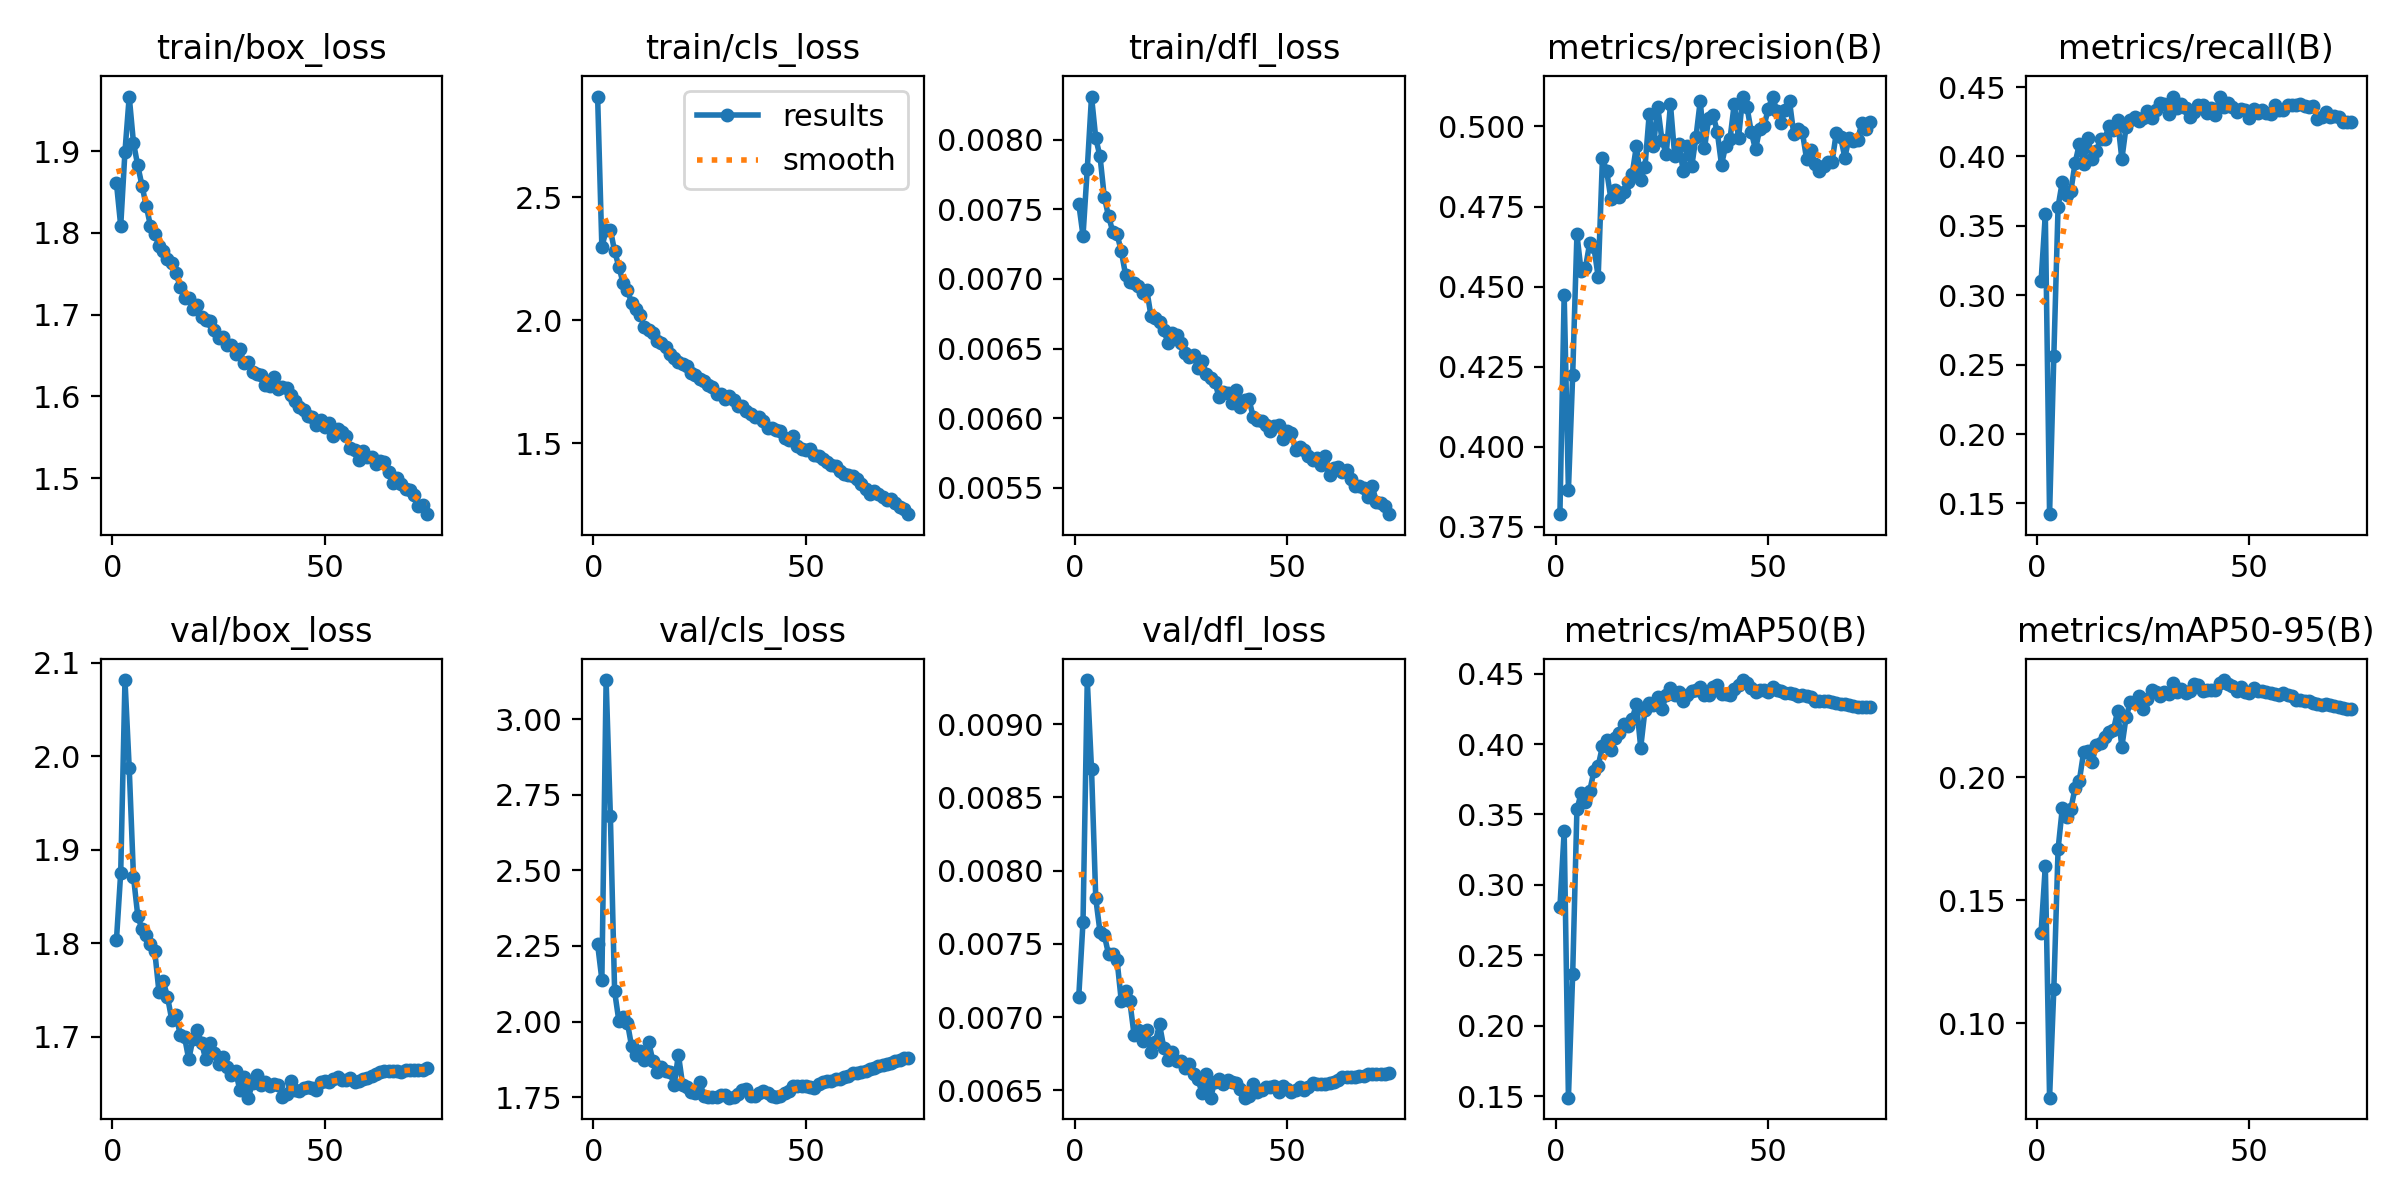

Data behind this chart, as committed beside it:
epoch, time, train/box_loss, train/cls_loss, train/dfl_loss, metrics/precision(B), metrics/recall(B), metrics/mAP50(B), metrics/mAP50-95(B), val/box_loss, val/cls_loss, val/dfl_loss, lr/pg0, lr/pg1, lr/pg2, lr/pg3, lr/pg4, lr/pg5, lr/pg6, lr/pg7
1, 125.4, 1.861, 2.91, 0.00754, 0.3789, 0.31, 0.284, 0.1368, 1.804, 2.256, 0.00714, 0.009978, 0.003326, 0.009978, 0.003326, 0.009978, 0.003326, 0.009978, 0.003326
2, 224.5, 1.809, 2.299, 0.00731, 0.4475, 0.3584, 0.3382, 0.164, 1.876, 2.139, 0.00765, 0.01985, 0.006615, 0.01985, 0.006615, 0.01985, 0.006615, 0.01985, 0.006615
3, 308.2, 1.899, 2.367, 0.00779, 0.3864, 0.1423, 0.1489, 0.06977, 2.082, 3.129, 0.0093, 0.02958, 0.009861, 0.02958, 0.009861, 0.02958, 0.009861, 0.02958, 0.009861
4, 391.5, 1.967, 2.37, 0.00831, 0.4224, 0.2562, 0.2365, 0.1138, 1.987, 2.68, 0.00869, 0.02941, 0.009802, 0.02941, 0.009802, 0.02941, 0.009802, 0.02941, 0.009802
5, 475, 1.91, 2.281, 0.00801, 0.4663, 0.3638, 0.3535, 0.1707, 1.871, 2.1, 0.00781, 0.02921, 0.009736, 0.02921, 0.009736, 0.02921, 0.009736, 0.02921, 0.009736
6, 558.3, 1.883, 2.219, 0.00788, 0.4547, 0.3819, 0.3652, 0.1874, 1.83, 2.002, 0.00758, 0.02901, 0.00967, 0.02901, 0.00967, 0.02901, 0.00967, 0.02901, 0.00967
7, 642, 1.858, 2.151, 0.00759, 0.4558, 0.372, 0.3586, 0.1839, 1.815, 2.016, 0.00756, 0.02881, 0.009604, 0.02881, 0.009604, 0.02881, 0.009604, 0.02881, 0.009604
8, 725.8, 1.833, 2.124, 0.00745, 0.4636, 0.375, 0.3666, 0.187, 1.809, 1.997, 0.00743, 0.02861, 0.009538, 0.02861, 0.009538, 0.02861, 0.009538, 0.02861, 0.009538
9, 809.7, 1.808, 2.071, 0.00734, 0.4622, 0.3953, 0.3807, 0.1956, 1.799, 1.918, 0.00743, 0.02842, 0.009472, 0.02842, 0.009472, 0.02842, 0.009472, 0.02842, 0.009472
10, 893.6, 1.799, 2.045, 0.00732, 0.4531, 0.4089, 0.3845, 0.1985, 1.792, 1.891, 0.00739, 0.02822, 0.009406, 0.02822, 0.009406, 0.02822, 0.009406, 0.02822, 0.009406
11, 977, 1.784, 2.022, 0.0072, 0.49, 0.3947, 0.3983, 0.21, 1.748, 1.902, 0.00711, 0.02802, 0.00934, 0.02802, 0.00934, 0.02802, 0.00934, 0.02802, 0.00934
12, 1061, 1.778, 1.973, 0.00703, 0.4861, 0.4135, 0.4028, 0.2105, 1.76, 1.872, 0.00718, 0.02782, 0.009274, 0.02782, 0.009274, 0.02782, 0.009274, 0.02782, 0.009274
13, 1145, 1.769, 1.96, 0.00698, 0.4773, 0.3985, 0.3958, 0.2061, 1.743, 1.933, 0.00711, 0.02762, 0.009208, 0.02762, 0.009208, 0.02762, 0.009208, 0.02762, 0.009208
14, 1228, 1.763, 1.949, 0.00697, 0.48, 0.4036, 0.404, 0.213, 1.718, 1.87, 0.00688, 0.02743, 0.009142, 0.02743, 0.009142, 0.02743, 0.009142, 0.02743, 0.009142
15, 1312, 1.75, 1.918, 0.00695, 0.478, 0.4129, 0.4075, 0.2137, 1.723, 1.833, 0.00691, 0.02723, 0.009076, 0.02723, 0.009076, 0.02723, 0.009076, 0.02723, 0.009076
16, 1396, 1.734, 1.909, 0.0069, 0.4797, 0.4129, 0.414, 0.2164, 1.702, 1.851, 0.00684, 0.02703, 0.00901, 0.02703, 0.00901, 0.02703, 0.00901, 0.02703, 0.00901
17, 1480, 1.72, 1.891, 0.00692, 0.4827, 0.4221, 0.4129, 0.2181, 1.7, 1.838, 0.00691, 0.02683, 0.008944, 0.02683, 0.008944, 0.02683, 0.008944, 0.02683, 0.008944
18, 1563, 1.72, 1.862, 0.00673, 0.4852, 0.4192, 0.4178, 0.219, 1.676, 1.833, 0.00676, 0.02663, 0.008878, 0.02663, 0.008878, 0.02663, 0.008878, 0.02663, 0.008878
19, 1647, 1.707, 1.848, 0.00672, 0.494, 0.4266, 0.4286, 0.2268, 1.698, 1.79, 0.00683, 0.02644, 0.008812, 0.02644, 0.008812, 0.02644, 0.008812, 0.02644, 0.008812
20, 1731, 1.711, 1.832, 0.00669, 0.4834, 0.398, 0.3975, 0.2123, 1.707, 1.891, 0.00695, 0.02624, 0.008746, 0.02624, 0.008746, 0.02624, 0.008746, 0.02624, 0.008746
21, 1813, 1.697, 1.825, 0.00663, 0.4873, 0.4215, 0.424, 0.2244, 1.694, 1.791, 0.00679, 0.02604, 0.00868, 0.02604, 0.00868, 0.02604, 0.00868, 0.02604, 0.00868
22, 1896, 1.693, 1.816, 0.00654, 0.5038, 0.4263, 0.4295, 0.2304, 1.676, 1.785, 0.00671, 0.02584, 0.008614, 0.02584, 0.008614, 0.02584, 0.008614, 0.02584, 0.008614
23, 1980, 1.692, 1.787, 0.00661, 0.4939, 0.4282, 0.4278, 0.2299, 1.694, 1.766, 0.00676, 0.02564, 0.008548, 0.02564, 0.008548, 0.02564, 0.008548, 0.02564, 0.008548
24, 2063, 1.681, 1.777, 0.0066, 0.5062, 0.4255, 0.4333, 0.2327, 1.683, 1.764, 0.0067, 0.02545, 0.008482, 0.02545, 0.008482, 0.02545, 0.008482, 0.02545, 0.008482
25, 2147, 1.672, 1.763, 0.00654, 0.4956, 0.4274, 0.4251, 0.2277, 1.671, 1.802, 0.0067, 0.02525, 0.008416, 0.02525, 0.008416, 0.02525, 0.008416, 0.02525, 0.008416
26, 2232, 1.673, 1.753, 0.00647, 0.4915, 0.4325, 0.4346, 0.2317, 1.678, 1.755, 0.00665, 0.02505, 0.00835, 0.02505, 0.00835, 0.02505, 0.00835, 0.02505, 0.00835
27, 2316, 1.662, 1.738, 0.00644, 0.5069, 0.4274, 0.4396, 0.2353, 1.668, 1.751, 0.00668, 0.02485, 0.008284, 0.02485, 0.008284, 0.02485, 0.008284, 0.02485, 0.008284
28, 2400, 1.663, 1.729, 0.00645, 0.4907, 0.4336, 0.4351, 0.2346, 1.659, 1.751, 0.00661, 0.02465, 0.008218, 0.02465, 0.008218, 0.02465, 0.008218, 0.02465, 0.008218
29, 2484, 1.652, 1.702, 0.00636, 0.4946, 0.4382, 0.437, 0.2329, 1.664, 1.751, 0.00658, 0.02446, 0.008152, 0.02446, 0.008152, 0.02446, 0.008152, 0.02446, 0.008152
30, 2568, 1.658, 1.7, 0.00641, 0.486, 0.4376, 0.4308, 0.2346, 1.643, 1.756, 0.00648, 0.02426, 0.008086, 0.02426, 0.008086, 0.02426, 0.008086, 0.02426, 0.008086
31, 2652, 1.641, 1.683, 0.00632, 0.494, 0.4302, 0.4346, 0.2338, 1.657, 1.758, 0.00661, 0.02406, 0.00802, 0.02406, 0.00802, 0.02406, 0.00802, 0.02406, 0.00802
32, 2736, 1.642, 1.692, 0.00629, 0.4875, 0.4426, 0.4374, 0.2381, 1.635, 1.748, 0.00645, 0.02386, 0.007954, 0.02386, 0.007954, 0.02386, 0.007954, 0.02386, 0.007954
33, 2820, 1.63, 1.675, 0.00626, 0.4967, 0.4351, 0.4385, 0.2344, 1.651, 1.752, 0.00656, 0.02366, 0.007888, 0.02366, 0.007888, 0.02366, 0.007888, 0.02366, 0.007888
34, 2904, 1.628, 1.653, 0.00615, 0.508, 0.438, 0.4403, 0.2356, 1.659, 1.76, 0.00658, 0.02347, 0.007822, 0.02347, 0.007822, 0.02347, 0.007822, 0.02347, 0.007822
35, 2988, 1.626, 1.652, 0.00619, 0.4932, 0.435, 0.435, 0.2341, 1.648, 1.775, 0.00654, 0.02327, 0.007756, 0.02327, 0.007756, 0.02327, 0.007756, 0.02327, 0.007756
36, 3072, 1.614, 1.63, 0.00618, 0.5027, 0.4281, 0.4349, 0.2351, 1.652, 1.776, 0.00657, 0.02307, 0.00769, 0.02307, 0.00769, 0.02307, 0.00769, 0.02307, 0.00769
37, 3155, 1.612, 1.619, 0.00611, 0.5036, 0.4321, 0.4402, 0.2377, 1.647, 1.754, 0.00656, 0.02287, 0.007624, 0.02287, 0.007624, 0.02287, 0.007624, 0.02287, 0.007624
38, 3239, 1.624, 1.609, 0.0062, 0.4984, 0.4369, 0.442, 0.2375, 1.65, 1.754, 0.00655, 0.02267, 0.007558, 0.02267, 0.007558, 0.02267, 0.007558, 0.02267, 0.007558
39, 3323, 1.608, 1.607, 0.00608, 0.4881, 0.4374, 0.4355, 0.2349, 1.649, 1.764, 0.00651, 0.02248, 0.007492, 0.02248, 0.007492, 0.02248, 0.007492, 0.02248, 0.007492
40, 3407, 1.612, 1.593, 0.00613, 0.494, 0.4313, 0.4358, 0.2353, 1.635, 1.772, 0.00645, 0.02228, 0.007426, 0.02228, 0.007426, 0.02228, 0.007426, 0.02228, 0.007426
41, 3490, 1.61, 1.563, 0.00614, 0.496, 0.4351, 0.4351, 0.2352, 1.639, 1.765, 0.00646, 0.02208, 0.00736, 0.02208, 0.00736, 0.02208, 0.00736, 0.02208, 0.00736
42, 3574, 1.602, 1.562, 0.00601, 0.5071, 0.4296, 0.4394, 0.2353, 1.653, 1.754, 0.00654, 0.02188, 0.007294, 0.02188, 0.007294, 0.02188, 0.007294, 0.02188, 0.007294
43, 3658, 1.594, 1.553, 0.00599, 0.4964, 0.4431, 0.4419, 0.2382, 1.643, 1.751, 0.00649, 0.02168, 0.007228, 0.02168, 0.007228, 0.02168, 0.007228, 0.02168, 0.007228
44, 3741, 1.587, 1.55, 0.00598, 0.5093, 0.4355, 0.4455, 0.2394, 1.642, 1.753, 0.0065, 0.02149, 0.007162, 0.02149, 0.007162, 0.02149, 0.007162, 0.02149, 0.007162
45, 3825, 1.583, 1.523, 0.00595, 0.506, 0.4383, 0.443, 0.238, 1.646, 1.765, 0.00652, 0.02129, 0.007096, 0.02129, 0.007096, 0.02129, 0.007096, 0.02129, 0.007096
46, 3909, 1.576, 1.515, 0.00591, 0.4982, 0.4354, 0.44, 0.2368, 1.647, 1.77, 0.00652, 0.02109, 0.00703, 0.02109, 0.00703, 0.02109, 0.00703, 0.02109, 0.00703
47, 3992, 1.575, 1.531, 0.00594, 0.4928, 0.4323, 0.437, 0.235, 1.646, 1.786, 0.00653, 0.02089, 0.006964, 0.02089, 0.006964, 0.02089, 0.006964, 0.02089, 0.006964
48, 4076, 1.564, 1.488, 0.00595, 0.4993, 0.4339, 0.4383, 0.2365, 1.644, 1.787, 0.00649, 0.02069, 0.006898, 0.02069, 0.006898, 0.02069, 0.006898, 0.02069, 0.006898
49, 4160, 1.571, 1.477, 0.00585, 0.5002, 0.4334, 0.4381, 0.2347, 1.652, 1.787, 0.00653, 0.0205, 0.006832, 0.0205, 0.006832, 0.0205, 0.006832, 0.0205, 0.006832
50, 4243, 1.563, 1.473, 0.00591, 0.5054, 0.4275, 0.4369, 0.2343, 1.652, 1.787, 0.00651, 0.0203, 0.006766, 0.0203, 0.006766, 0.0203, 0.006766, 0.0203, 0.006766
51, 4327, 1.567, 1.48, 0.00589, 0.5093, 0.4343, 0.4405, 0.2361, 1.652, 1.782, 0.00649, 0.0201, 0.0067, 0.0201, 0.0067, 0.0201, 0.0067, 0.0201, 0.0067
52, 4410, 1.551, 1.453, 0.00577, 0.5049, 0.4311, 0.4387, 0.235, 1.655, 1.782, 0.0065, 0.0199, 0.006634, 0.0199, 0.006634, 0.0199, 0.006634, 0.0199, 0.006634
53, 4494, 1.56, 1.45, 0.00579, 0.5011, 0.4333, 0.4377, 0.235, 1.657, 1.794, 0.00652, 0.0197, 0.006568, 0.0197, 0.006568, 0.0197, 0.006568, 0.0197, 0.006568
54, 4577, 1.556, 1.435, 0.00577, 0.5052, 0.4315, 0.4363, 0.2343, 1.654, 1.801, 0.0065, 0.01951, 0.006502, 0.01951, 0.006502, 0.01951, 0.006502, 0.01951, 0.006502
55, 4661, 1.551, 1.423, 0.00573, 0.5078, 0.4307, 0.4364, 0.2341, 1.654, 1.803, 0.00652, 0.01931, 0.006436, 0.01931, 0.006436, 0.01931, 0.006436, 0.01931, 0.006436
56, 4744, 1.537, 1.414, 0.0057, 0.4975, 0.4369, 0.4354, 0.2337, 1.656, 1.803, 0.00655, 0.01911, 0.00637, 0.01911, 0.00637, 0.01911, 0.00637, 0.01911, 0.00637
57, 4828, 1.535, 1.409, 0.00571, 0.4991, 0.4335, 0.4341, 0.2332, 1.652, 1.811, 0.00654, 0.01891, 0.006304, 0.01891, 0.006304, 0.01891, 0.006304, 0.01891, 0.006304
58, 4912, 1.522, 1.388, 0.00566, 0.4984, 0.4331, 0.4351, 0.2343, 1.653, 1.812, 0.00654, 0.01871, 0.006238, 0.01871, 0.006238, 0.01871, 0.006238, 0.01871, 0.006238
59, 4997, 1.533, 1.377, 0.00573, 0.4899, 0.4372, 0.4338, 0.2333, 1.654, 1.817, 0.00654, 0.01852, 0.006172, 0.01852, 0.006172, 0.01852, 0.006172, 0.01852, 0.006172
60, 5080, 1.525, 1.37, 0.00559, 0.4928, 0.4369, 0.4331, 0.2328, 1.657, 1.821, 0.00655, 0.01832, 0.006106, 0.01832, 0.006106, 0.01832, 0.006106, 0.01832, 0.006106
... 14 more rows
